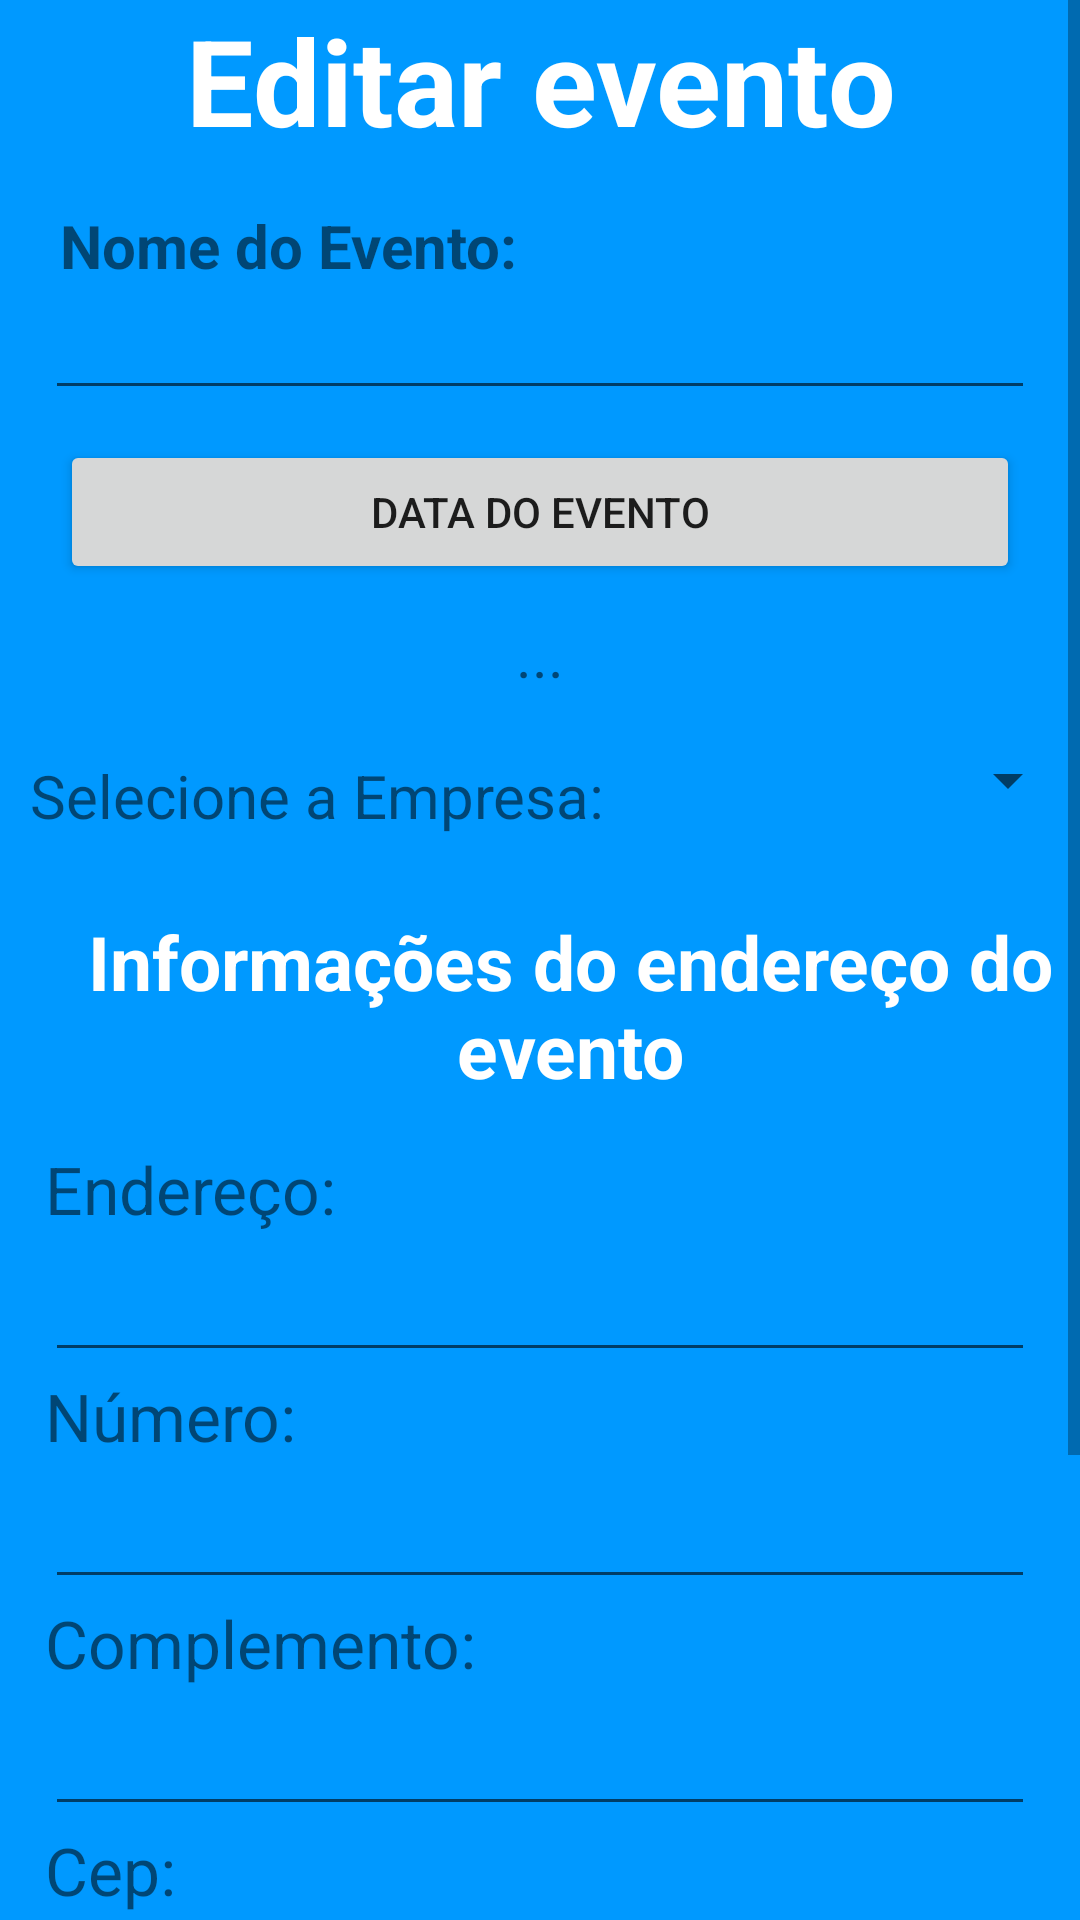

This screen was rendered from an Android layout file. Write that file and the resources it references.
<!-- AndroidManifest.xml: application theme AppTheme.FullScreen -->
<!-- res/layout/activity_editar_evento.xml -->
<?xml version="1.0" encoding="utf-8"?>
<LinearLayout xmlns:android="http://schemas.android.com/apk/res/android"
    xmlns:app="http://schemas.android.com/apk/res-auto"
    xmlns:tools="http://schemas.android.com/tools"
    android:orientation="vertical"
    android:background="#09f"
    android:layout_width="match_parent"
    android:layout_height="match_parent"
    tools:context=".EditarEvento">

    <ScrollView
        android:layout_width="match_parent"
        android:layout_height="match_parent">
        <LinearLayout
            android:orientation="vertical"
            android:layout_width="match_parent"
            android:layout_height="match_parent">
            <TextView
                android:layout_width="match_parent"
                android:layout_height="wrap_content"
                android:layout_gravity="center"
                android:gravity="center"
                android:text="Editar evento"
                android:textColor="#fff"
                android:textSize="40sp"
                android:textStyle="bold" />

            <TextView
                android:id="@+id/edtCriarEventoNome"
                android:layout_marginTop="15sp"
                android:layout_marginLeft="20sp"
                android:layout_width="match_parent"
                android:layout_height="wrap_content"
                android:text="Nome do Evento:"
                android:textStyle="bold"
                android:textSize="20sp"/>
            <EditText
                android:id="@+id/edtEdtEvtNomeEmpresa"
                android:layout_width="match_parent"
                android:layout_height="wrap_content"
                android:text=""
                android:layout_marginLeft="15sp"
                android:layout_marginRight="15sp"/>
            <Button
                android:layout_marginTop="10sp"
                android:layout_marginLeft="20sp"
                android:layout_marginRight="20sp"
                android:layout_width="match_parent"
                android:layout_height="wrap_content"
                android:onClick="dtPickerEdt"
                android:text="Data do evento"/>
            <TextView
                android:layout_marginTop="10sp"
                android:id="@+id/txtEdtEventoData"
                android:layout_width="match_parent"
                android:layout_height="wrap_content"
                android:text="..."
                android:textSize="20sp"
                android:layout_gravity="center"
                android:gravity="center"/>

            <LinearLayout
                android:orientation="horizontal"
                android:layout_width="match_parent"
                android:layout_height="wrap_content">
                <TextView
                    android:layout_marginTop="20dp"
                    android:layout_marginLeft="10sp"
                    android:layout_width="wrap_content"
                    android:layout_height="wrap_content"
                    android:textSize="20sp"
                    android:text="Selecione a Empresa:" />
                <Spinner
                    android:layout_marginTop="5sp"
                    android:layout_gravity="center"
                    android:gravity="center"
                    android:textAlignment="center"
                    android:layout_width="match_parent"
                    android:layout_height="wrap_content"
                    android:id="@+id/spnEdtEvtNomeEmpresa">
                </Spinner>
            </LinearLayout>

            <TextView
                android:layout_marginTop="25dp"
                android:layout_marginLeft="10sp"
                android:layout_width="match_parent"
                android:layout_height="wrap_content"
                android:layout_gravity="center"
                android:gravity="center"
                android:textColor="#fff"
                android:textSize="25sp"
                android:textStyle="bold"
                android:text="Informações do endereço do evento" />

            <TextView
                android:layout_marginTop="15sp"
                android:layout_marginLeft="15sp"
                android:layout_width="wrap_content"
                android:layout_height="wrap_content"
                android:textSize="22sp"
                android:text="Endereço:"/>
            <EditText
                android:layout_marginLeft="15sp"
                android:layout_marginRight="15sp"
                android:textSize="22sp"
                android:layout_width="match_parent"
                android:layout_height="wrap_content"
                android:textAlignment="center"
                android:text=""
                android:id="@+id/edEdtEvtRua"/>

            <TextView
                android:layout_marginLeft="15sp"
                android:layout_width="wrap_content"
                android:layout_height="wrap_content"
                android:textSize="22sp"
                android:text="Número:"/>
            <EditText
                android:layout_marginLeft="15sp"
                android:layout_marginRight="15sp"
                android:textSize="22sp"
                android:layout_width="match_parent"
                android:layout_height="wrap_content"
                android:textAlignment="center"
                android:text=""
                android:id="@+id/edtEdtEvtNumero"/>

            <TextView
                android:layout_marginLeft="15sp"
                android:layout_width="wrap_content"
                android:layout_height="wrap_content"
                android:textSize="22sp"
                android:text="Complemento:"/>
            <EditText
                android:layout_marginLeft="15sp"
                android:layout_marginRight="15sp"
                android:textSize="22sp"
                android:layout_width="match_parent"
                android:layout_height="wrap_content"
                android:textAlignment="center"
                android:id="@+id/edtEdtEvtComplemento"/>

            <TextView
                android:layout_marginLeft="15sp"
                android:layout_width="wrap_content"
                android:layout_height="wrap_content"
                android:textSize="22sp"
                android:text="Cep:"/>
            <EditText
                android:layout_marginLeft="15sp"
                android:layout_marginRight="15sp"
                android:textSize="22sp"
                android:layout_width="match_parent"
                android:layout_height="wrap_content"
                android:textAlignment="center"
                android:text=""
                android:id="@+id/edtEdtEvtCep"/>

            <LinearLayout
                android:orientation="horizontal"
                android:layout_width="match_parent"
                android:layout_height="wrap_content">
                <TextView
                    android:layout_marginTop="20dp"
                    android:layout_marginLeft="10sp"
                    android:layout_width="wrap_content"
                    android:layout_height="wrap_content"
                    android:textSize="20sp"
                    android:text="Bairro:" />
                <Spinner
                    android:layout_marginTop="5sp"
                    android:layout_gravity="center"
                    android:gravity="center"
                    android:textAlignment="center"
                    android:layout_width="match_parent"
                    android:layout_height="wrap_content"
                    android:id="@+id/spnEdtEvtBairro">
                </Spinner>
            </LinearLayout>

            <LinearLayout
                android:orientation="horizontal"
                android:layout_width="match_parent"
                android:layout_height="wrap_content">
                <TextView
                    android:layout_marginTop="20dp"
                    android:layout_marginLeft="10sp"
                    android:layout_width="wrap_content"
                    android:layout_height="wrap_content"
                    android:textSize="20sp"
                    android:text="Cidade:" />
                <Spinner
                    android:layout_marginTop="5sp"
                    android:layout_gravity="center"
                    android:gravity="center"
                    android:textAlignment="center"
                    android:layout_width="match_parent"
                    android:layout_height="wrap_content"
                    android:id="@+id/spnEdtEvtCidade">
                </Spinner>
            </LinearLayout>

            <RelativeLayout
                android:layout_weight="2"
                android:layout_width="match_parent"
                android:layout_height="wrap_content">
                <Button
                    android:layout_marginLeft="20sp"
                    android:layout_marginTop="10sp"
                    android:layout_width="match_parent"
                    android:layout_height="56dp"
                    android:onClick="AtualizarEvento"
                    android:text="Cadastrar"
                    android:textStyle="bold"
                    android:textSize="20sp"
                    android:textColor="#fff"
                    android:layout_alignParentBottom="true"
                    android:layout_alignParentRight="true"
                    android:layout_marginRight="20sp"
                    />
            </RelativeLayout>
        </LinearLayout>
    </ScrollView>
</LinearLayout>
<!-- resources referenced by this layout -->
<resources>
  <style name="AppTheme.FullScreen">
          <item name="windowActionBar">false</item>
          <item name="windowNoTitle">true</item>
          <item name="android:windowFullscreen">true</item>
          <item name="android:windowContentOverlay">@null</item>
      </style>
</resources>
